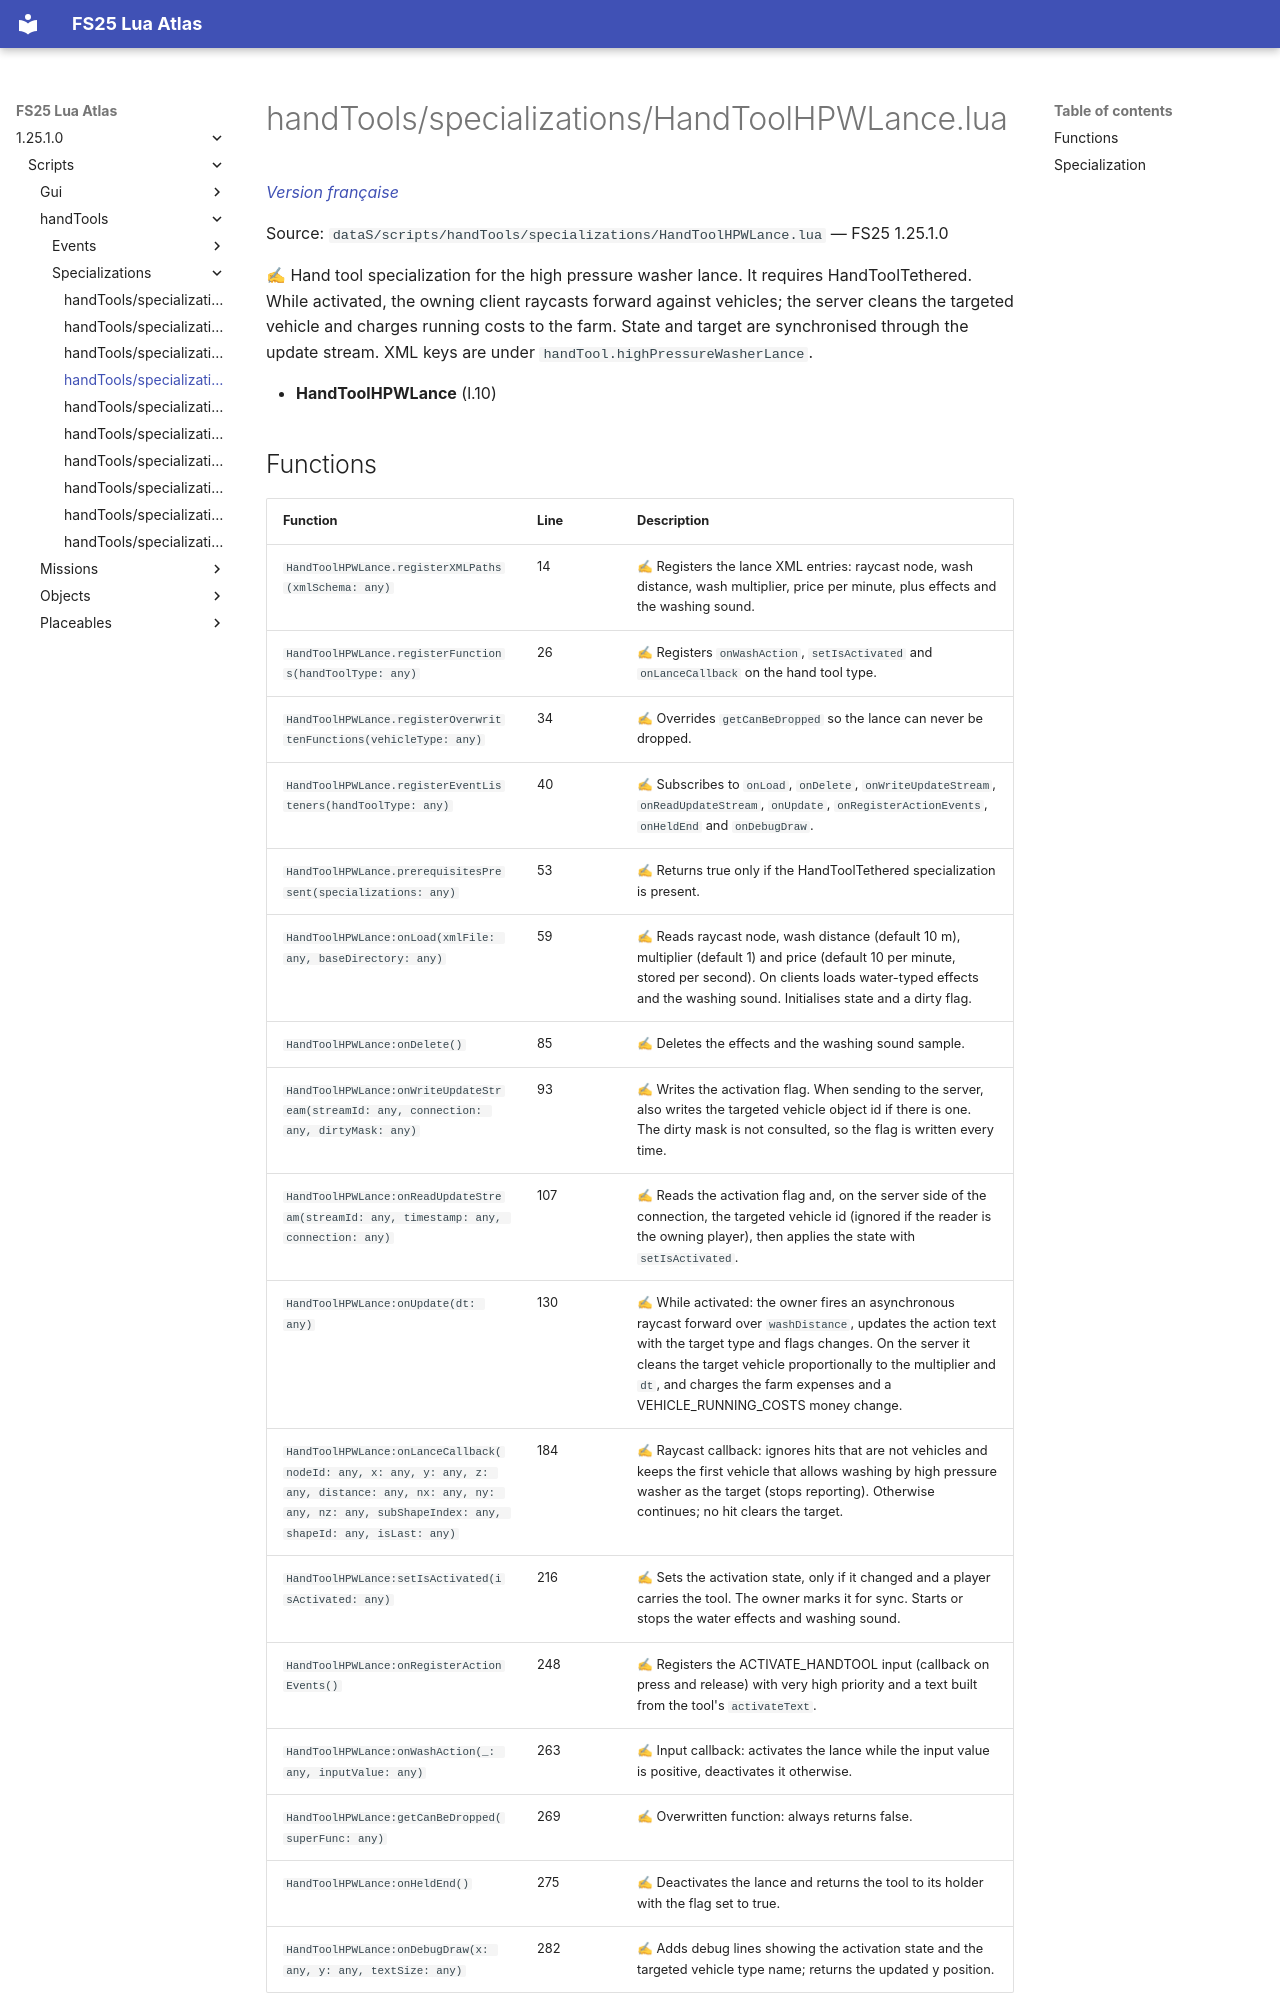

repository: Tim0219800/fs25-lua-atlas · page: 1.25.1.0/scripts/handTools/specializations/HandToolHPWLance.html · generator: mkdocs

# handTools/specializations/HandToolHPWLance.lua

*[Version française](../../../fr/scripts/handTools/specializations/HandToolHPWLance.md)*

Source: `dataS/scripts/handTools/specializations/HandToolHPWLance.lua` — FS25 1.25.1.0

✍ Hand tool specialization for the high pressure washer lance. It requires HandToolTethered. While activated, the owning client raycasts forward against vehicles; the server cleans the targeted vehicle and charges running costs to the farm. State and target are synchronised through the update stream. XML keys are under `handTool.highPressureWasherLance`.

- **HandToolHPWLance** (l.10)
